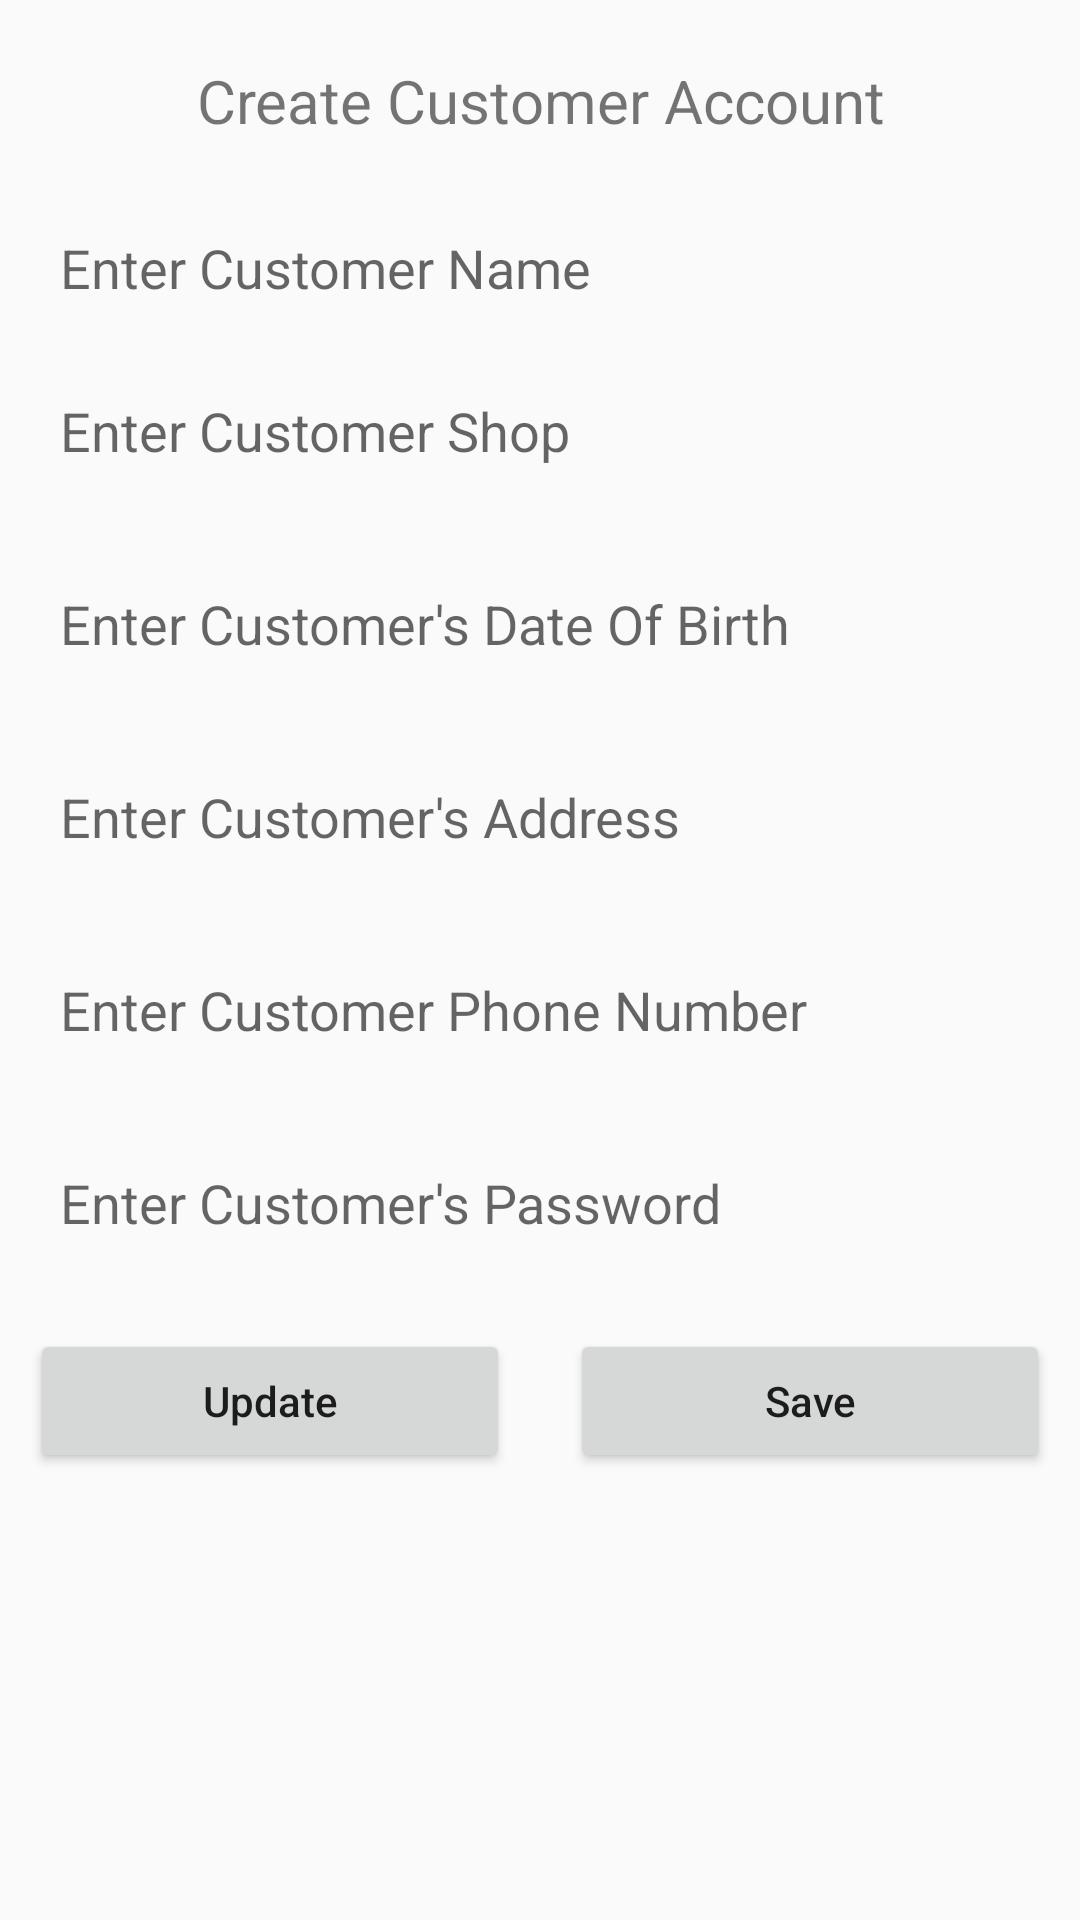

The Android layout XML behind this screen, and the referenced resources:
<!-- AndroidManifest.xml: application theme AppTheme -->
<!-- res/layout/customers.xml -->
<?xml version="1.0" encoding="utf-8"?>
<LinearLayout
    xmlns:android="http://schemas.android.com/apk/res/android"
    android:layout_width="match_parent"
    android:orientation="vertical"
    android:layout_height="match_parent">


    <TextView
        android:layout_marginTop="20dp"
        android:textSize="20sp"
        android:textAlignment="center"
        android:layout_width="match_parent"
        android:layout_height="wrap_content"
        android:text="Create Customer Account"
        android:textAllCaps="false"/>

    <EditText
        android:id="@+id/customerName"
        android:hint="Enter Customer Name"
        android:layout_width="match_parent"
        android:layout_height="wrap_content"
        android:padding="10dp"
        android:layout_marginRight="10dp"
        android:layout_marginLeft="10dp"
        android:layout_marginTop="20dp"
        android:background="@drawable/custom_edittext_form_background"/>

    <EditText
        android:id="@+id/customerShop"
        android:hint="Enter Customer Shop"
        android:layout_width="match_parent"
        android:layout_height="wrap_content"
        android:padding="10dp"
        android:layout_margin="10dp"
        android:background="@drawable/custom_edittext_form_background"/>



    <EditText
        android:id="@+id/customerDOB"
        android:hint="Enter Customer's Date Of Birth"
        android:layout_width="match_parent"
        android:layout_height="wrap_content"
        android:padding="10dp"
        android:layout_margin="10dp"
        android:background="@drawable/custom_edittext_form_background"/>

    <EditText
        android:id="@+id/customerAddress"
        android:hint="Enter Customer's Address"
        android:layout_width="match_parent"
        android:layout_height="wrap_content"
        android:padding="10dp"
        android:layout_margin="10dp"
        android:background="@drawable/custom_edittext_form_background"/>

    <EditText
        android:id="@+id/customerPhone"
        android:hint="Enter Customer Phone Number"
        android:layout_width="match_parent"
        android:layout_height="wrap_content"
        android:padding="10dp"
        android:layout_margin="10dp"
        android:background="@drawable/custom_edittext_form_background"/>

    <EditText
        android:id="@+id/customerPassword"
        android:hint="Enter Customer's Password"
        android:layout_width="match_parent"
        android:layout_height="wrap_content"
        android:padding="10dp"
        android:layout_margin="10dp"
        android:background="@drawable/custom_edittext_form_background"/>

    <LinearLayout
        android:weightSum="10"
        android:orientation="horizontal"
        android:layout_width="match_parent"
        android:layout_height="wrap_content">

        <Button
            android:id="@+id/customerUpdate"
            android:textAllCaps="false"
            android:text="Update"
            android:layout_weight="5"
            android:layout_width="match_parent"
            android:layout_height="wrap_content"
            android:layout_margin="10dp"
            android:padding="10dp"/>

        <Button
            android:id="@+id/customerSave"
            android:textAllCaps="false"
            android:text="Save"
            android:layout_weight="5"
            android:layout_width="match_parent"
            android:layout_height="wrap_content"
            android:layout_margin="10dp"
            android:padding="10dp"/>

    </LinearLayout>
</LinearLayout>
<!-- resources referenced by this layout -->
<resources>
  <style name="AppTheme" parent="Theme.AppCompat.Light.NoActionBar">
          
          
          <item name="colorPrimary">#4A69FF</item>
          <item name="colorPrimaryDark">@color/colorPrimaryDark</item>
          <item name="colorAccent">@color/colorAccent</item>
      </style>
  <color name="colorPrimaryDark">#00574B</color>
  <color name="colorAccent">#D81B60</color>
</resources>
